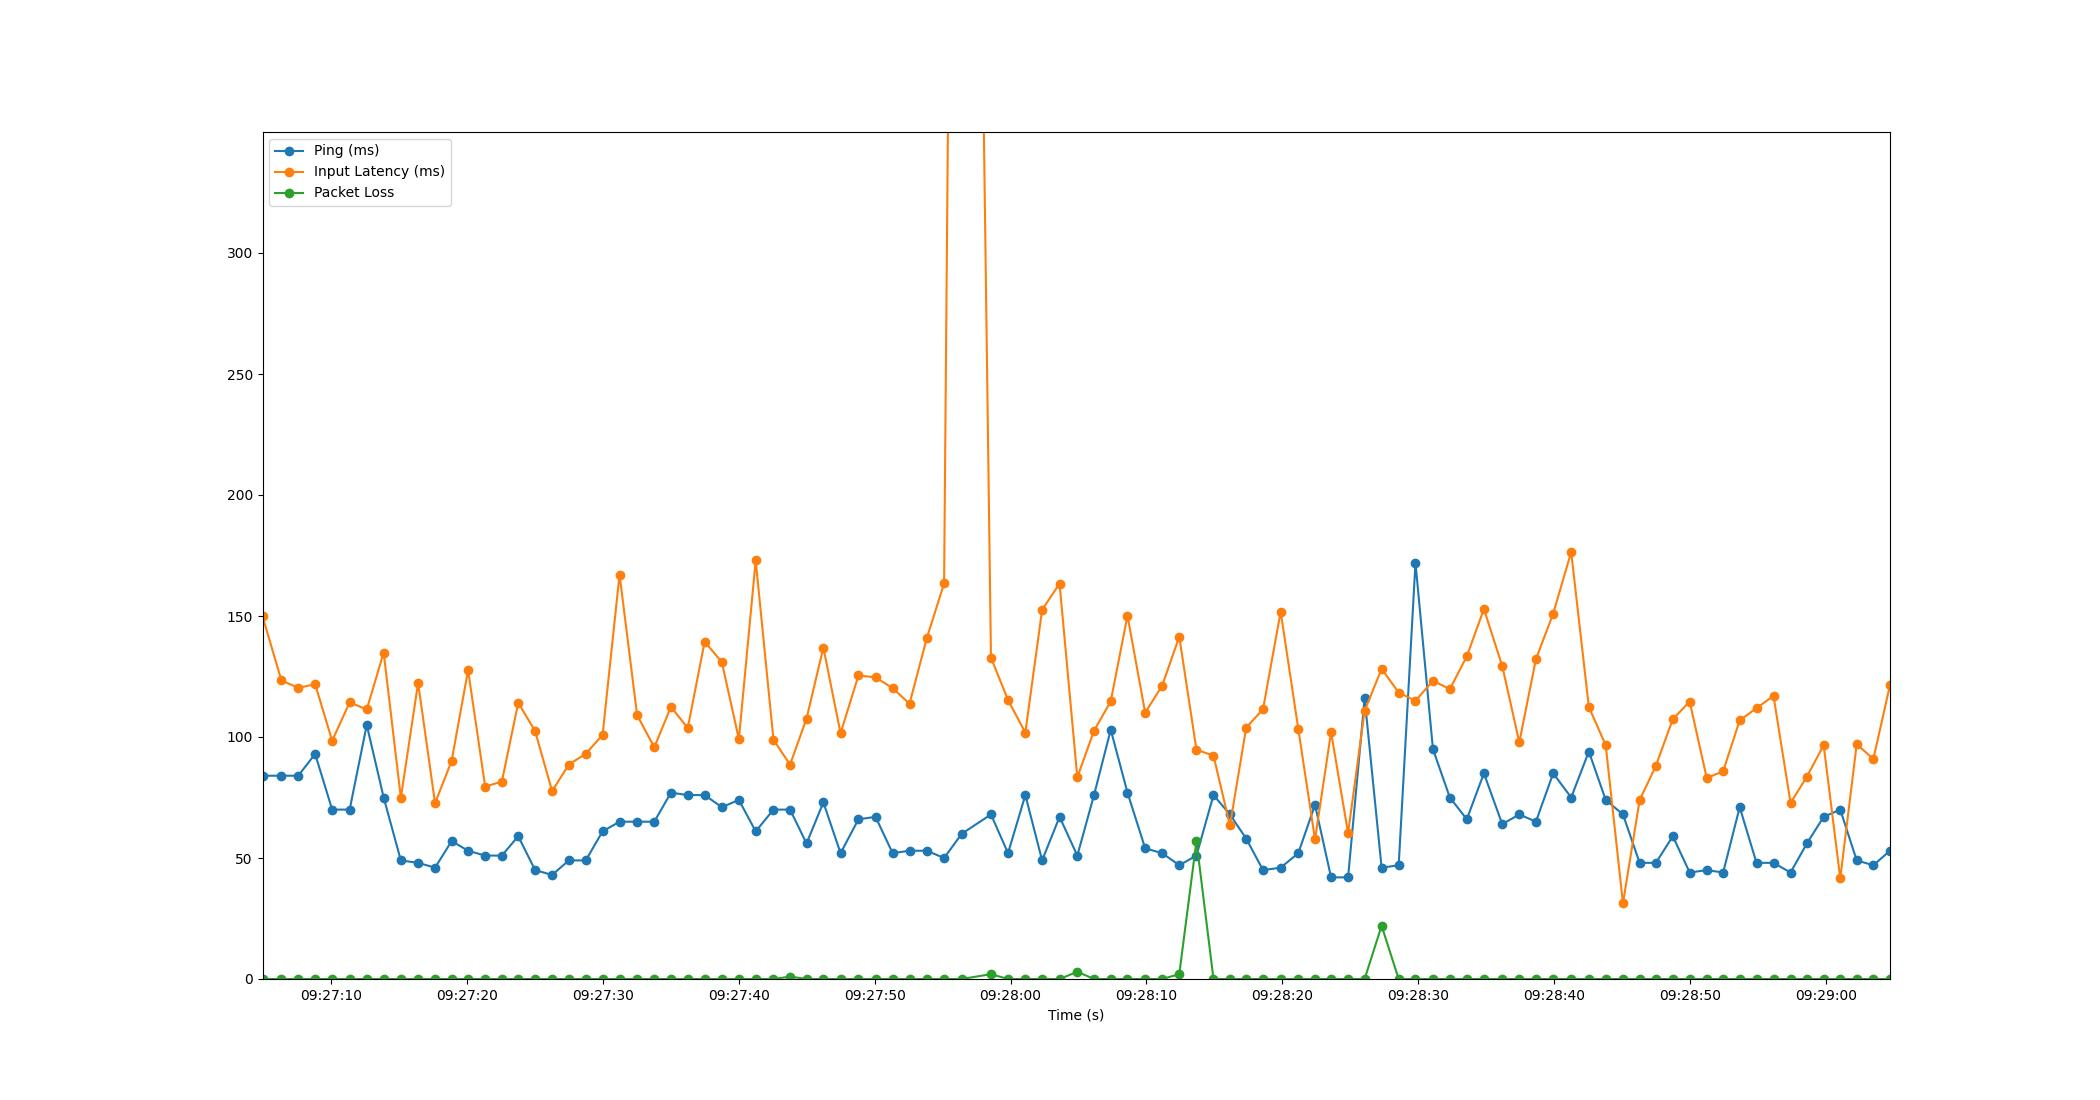

Values plotted in this chart, from the file beside it:
Time, Timestamp, Ping, Packet Loss, Input Latency
1.9073486328125e-06, 2023-07-11 09:27:04.950810, 84, 0, 149.9
1.388, 2023-07-11 09:27:06.338397, 84, 0, 123.4
2.631, 2023-07-11 09:27:07.581742, 84, 0, 120.3
3.873, 2023-07-11 09:27:08.824141, 93, 0, 121.8
5.126, 2023-07-11 09:27:10.076720, 70, 0, 98.46
6.414, 2023-07-11 09:27:11.364875, 70, 0, 114.3
7.671, 2023-07-11 09:27:12.622206, 105, 0, 111.4
8.916, 2023-07-11 09:27:13.866509, 75, 0, 134.9
10.18, 2023-07-11 09:27:15.132134, 49, 0, 74.9
11.45, 2023-07-11 09:27:16.402141, 48, 0, 122.4
12.7, 2023-07-11 09:27:17.649049, 46, 0, 72.63
13.92, 2023-07-11 09:27:18.869515, 57, 0, 90.18
15.13, 2023-07-11 09:27:20.078836, 53, 0, 127.6
16.39, 2023-07-11 09:27:21.336221, 51, 0, 79.52
17.61, 2023-07-11 09:27:22.564192, 51, 0, 81.57
18.82, 2023-07-11 09:27:23.771525, 59, 0, 114.2
20.06, 2023-07-11 09:27:25.010551, 45, 0, 102.4
21.31, 2023-07-11 09:27:26.262522, 43, 0, 77.63
22.54, 2023-07-11 09:27:27.490481, 49, 0, 88.62
23.79, 2023-07-11 09:27:28.739582, 49, 0, 93.09
25.03, 2023-07-11 09:27:29.976690, 61, 0, 100.9
26.27, 2023-07-11 09:27:31.224411, 65, 0, 167.1
27.57, 2023-07-11 09:27:32.520620, 65, 0, 109
28.83, 2023-07-11 09:27:33.781101, 65, 0, 95.72
30.06, 2023-07-11 09:27:35.006498, 77, 0, 112.5
31.29, 2023-07-11 09:27:36.244102, 76, 0, 103.7
32.54, 2023-07-11 09:27:37.489466, 76, 0, 139.4
33.8, 2023-07-11 09:27:38.752695, 71, 0, 130.9
35.06, 2023-07-11 09:27:40.006490, 74, 0, 99.12
36.29, 2023-07-11 09:27:41.243927, 61, 0, 172.9
37.6, 2023-07-11 09:27:42.554382, 70, 0, 98.8
38.82, 2023-07-11 09:27:43.773921, 70, 1, 88.58
40.03, 2023-07-11 09:27:44.984992, 56, 0, 107.6
41.27, 2023-07-11 09:27:46.223954, 73, 0, 137
42.54, 2023-07-11 09:27:47.490490, 52, 0, 101.5
43.86, 2023-07-11 09:27:48.805839, 66, 0, 125.4
45.12, 2023-07-11 09:27:50.065952, 67, 0, 124.6
46.37, 2023-07-11 09:27:51.319400, 52, 0, 120.2
47.61, 2023-07-11 09:27:52.562975, 53, 0, 113.8
48.89, 2023-07-11 09:27:53.840292, 53, 0, 140.9
50.16, 2023-07-11 09:27:55.107764, 50, 0, 163.4
51.45, 2023-07-11 09:27:56.405542, 60, 0, 1029
53.61, 2023-07-11 09:27:58.557785, 68, 2, 132.8
54.86, 2023-07-11 09:27:59.812921, 52, 0, 115.3
56.14, 2023-07-11 09:28:01.087992, 76, 0, 101.8
57.37, 2023-07-11 09:28:02.320597, 49, 0, 152.5
58.65, 2023-07-11 09:28:03.605503, 67, 0, 163.4
59.96, 2023-07-11 09:28:04.912153, 51, 3, 83.32
61.19, 2023-07-11 09:28:06.141075, 76, 0, 102.6
62.42, 2023-07-11 09:28:07.371961, 103, 0, 114.8
63.65, 2023-07-11 09:28:08.604708, 77, 0, 150.1
64.95, 2023-07-11 09:28:09.905396, 54, 0, 110
66.21, 2023-07-11 09:28:11.156767, 52, 0, 121.2
67.46, 2023-07-11 09:28:12.414362, 47, 2, 141.5
68.73, 2023-07-11 09:28:13.678545, 51, 57, 94.76
69.98, 2023-07-11 09:28:14.932804, 76, 0, 92.29
71.19, 2023-07-11 09:28:16.144910, 68, 0, 63.46
72.39, 2023-07-11 09:28:17.340038, 58, 0, 103.9
73.63, 2023-07-11 09:28:18.579121, 45, 0, 111.5
74.92, 2023-07-11 09:28:19.875225, 46, 0, 151.8
... 36 more rows
